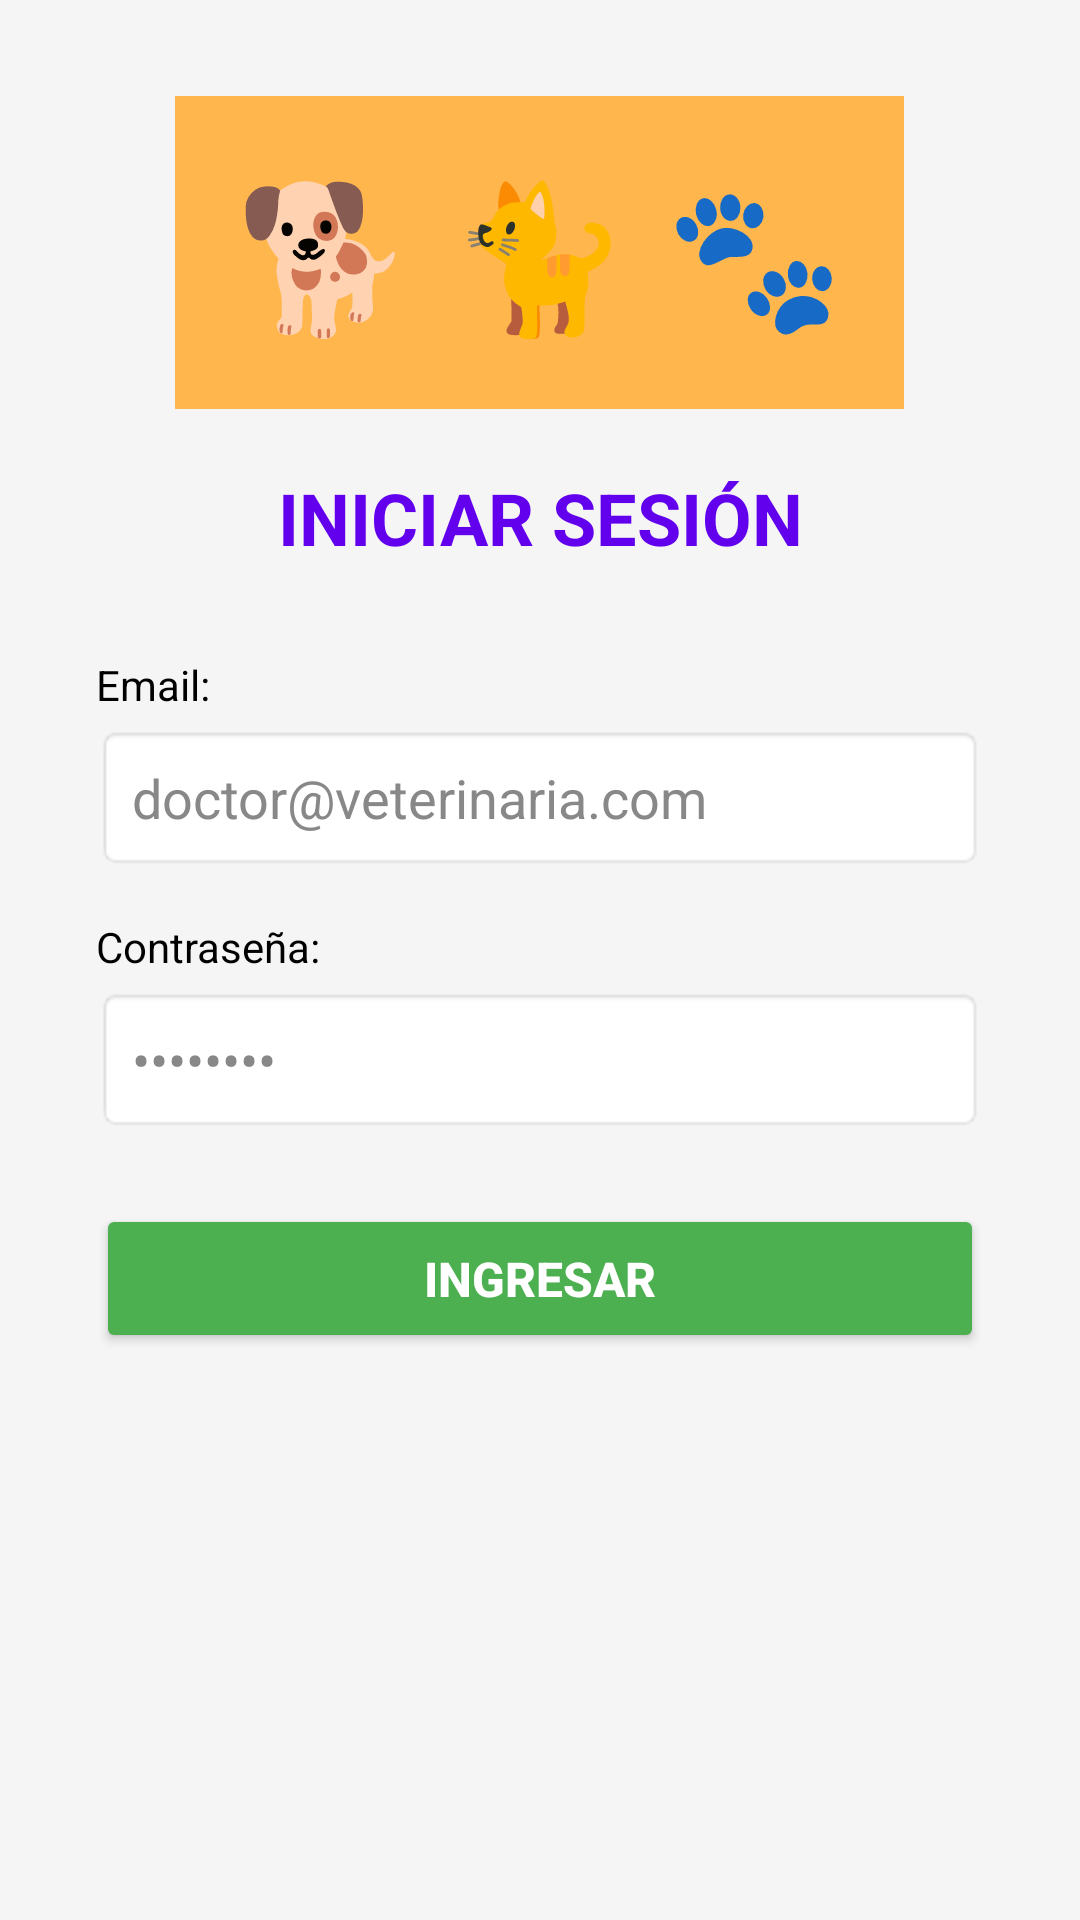

Here is an Android app screen rendered from its layout file. Give the layout XML and the strings, colors and styles it references.
<!-- AndroidManifest.xml: application theme Theme.Practica22 -->
<!-- res/layout/activity_login.xml -->
<?xml version="1.0" encoding="utf-8"?>
<ScrollView xmlns:android="http://schemas.android.com/apk/res/android"
    android:layout_width="match_parent"
    android:layout_height="match_parent"
    android:background="#F5F5F5">

    <LinearLayout
        android:layout_width="match_parent"
        android:layout_height="wrap_content"
        android:orientation="vertical"
        android:padding="32dp"
        android:gravity="center">

        <TextView
            android:layout_width="wrap_content"
            android:layout_height="wrap_content"
            android:text="🐕 🐈 🐾"
            android:textSize="48sp"
            android:gravity="center"
            android:background="#FFB74D"
            android:padding="20dp"
            android:layout_marginBottom="20dp" />

        <TextView
            android:layout_width="match_parent"
            android:layout_height="wrap_content"
            android:text="INICIAR SESIÓN"
            android:textSize="24sp"
            android:textStyle="bold"
            android:textColor="?attr/colorPrimary"
            android:gravity="center"
            android:layout_marginBottom="30dp" />

        <TextView
            android:layout_width="match_parent"
            android:layout_height="wrap_content"
            android:text="Email:"
            android:textSize="14sp"
            android:textColor="?attr/colorOnBackground"
            android:layout_marginBottom="4dp" />

        <EditText
            android:id="@+id/etEmailLogin"
            android:layout_width="match_parent"
            android:layout_height="wrap_content"
            android:hint="doctor@veterinaria.com"
            android:inputType="textEmailAddress"
            android:padding="12dp"
            android:background="@android:drawable/editbox_background"
            android:textColor="?attr/colorOnBackground"
            android:textColorHint="#888888"
            android:layout_marginBottom="16dp"
            android:minHeight="48dp" />

        <TextView
            android:layout_width="match_parent"
            android:layout_height="wrap_content"
            android:text="Contraseña:"
            android:textSize="14sp"
            android:textColor="?attr/colorOnBackground"
            android:layout_marginBottom="4dp" />

        <EditText
            android:id="@+id/etPasswordLogin"
            android:layout_width="match_parent"
            android:layout_height="wrap_content"
            android:hint="••••••••"
            android:inputType="textPassword"
            android:padding="12dp"
            android:background="@android:drawable/editbox_background"
            android:textColor="?attr/colorOnBackground"
            android:textColorHint="#888888"
            android:layout_marginBottom="24dp"
            android:minHeight="48dp" />

        <Button
            android:id="@+id/btnLogin"
            android:layout_width="match_parent"
            android:layout_height="wrap_content"
            android:text="INGRESAR"
            android:backgroundTint="#4CAF50"
            android:textColor="#FFFFFF"
            android:textSize="16sp"
            android:textStyle="bold"
            android:padding="14dp" />

        <TextView
            android:id="@+id/tvError"
            android:layout_width="match_parent"
            android:layout_height="wrap_content"
            android:layout_marginTop="16dp"
            android:textColor="#FF0000"
            android:gravity="center"
            android:visibility="gone" />

    </LinearLayout>
</ScrollView>
<!-- resources referenced by this layout -->
<resources>
  <style name="Theme.Practica22" parent="Theme.MaterialComponents.DayNight.NoActionBar">
          <item name="colorPrimary">#6200EE</item>
          <item name="colorPrimaryVariant">#3700B3</item>
          <item name="colorOnPrimary">#FFFFFF</item>
          <item name="colorSecondary">#03DAC5</item>
          <item name="colorSecondaryVariant">#018786</item>
          <item name="colorOnSecondary">#000000</item>
          <item name="android:windowBackground">#F5F5F5</item>
          <item name="android:colorBackground">#F5F5F5</item>
          <item name="android:textColor">#000000</item>
      </style>
</resources>
